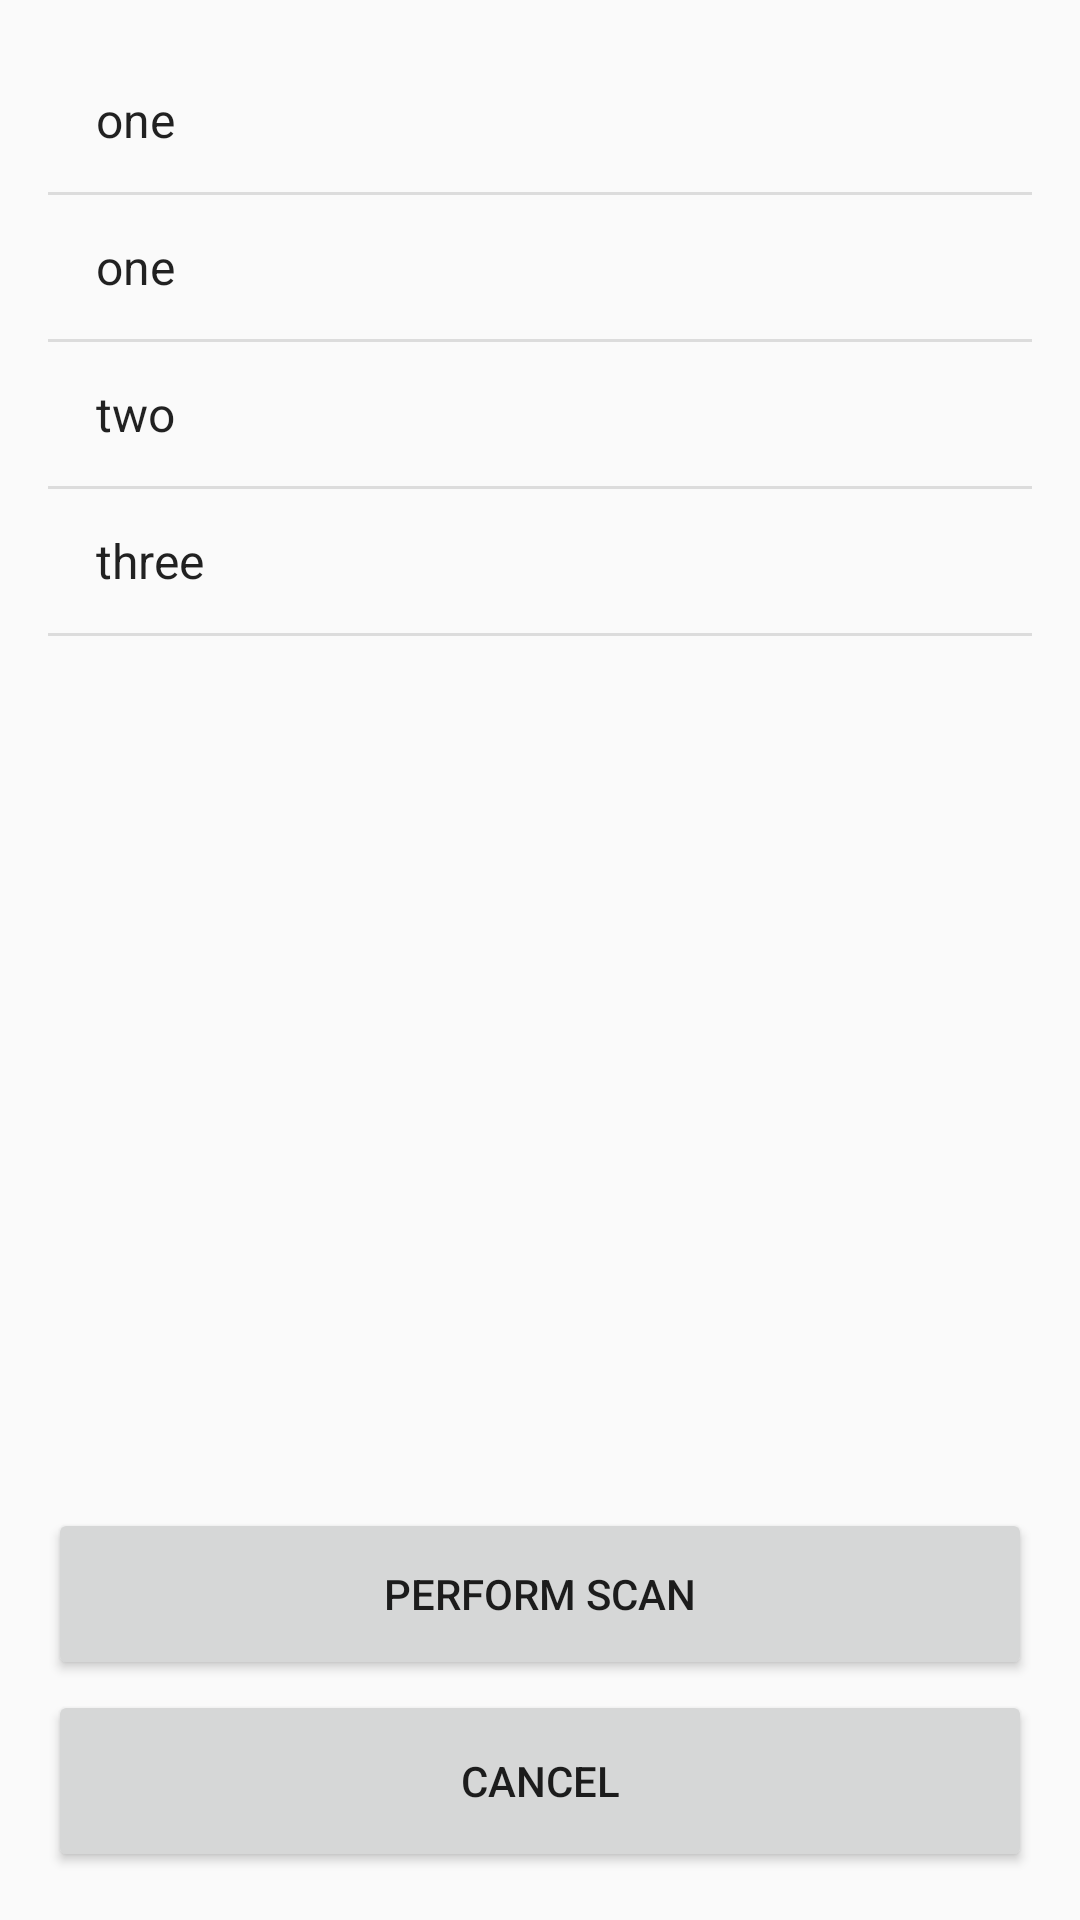

Produce the Android XML layout that renders to this screen, including the resource entries it uses.
<!-- AndroidManifest.xml: application theme AppTheme -->
<!-- res/layout/devicelistfrag.xml -->
<?xml version="1.0" encoding="utf-8"?>
<LinearLayout xmlns:android="http://schemas.android.com/apk/res/android"
    xmlns:app="http://schemas.android.com/apk/res-auto"
    xmlns:tools="http://schemas.android.com/tools"
    android:layout_width="match_parent"
    android:layout_height="match_parent"
    android:paddingBottom="@dimen/activity_vertical_margin"
    android:paddingLeft="@dimen/activity_horizontal_margin"
    android:paddingRight="@dimen/activity_horizontal_margin"
    android:paddingTop="@dimen/activity_vertical_margin"
    android:layout_marginTop="20px"
    app:layout_behavior="@string/appbar_scrolling_view_behavior"
    tools:showIn="@layout/activity_main"
    android:orientation="vertical"

    tools:context="aivco.com.bluetooth_exe.ListBluetoothDevise"
    >





        <ListView
            android:layout_width="match_parent"
            android:layout_height="match_parent"
            android:id="@+id/devise_list"
            android:layout_weight="0.2"
            android:entries="@array/test"
        />




    <Button
        android:layout_alignParentBottom="true"
        android:layout_width="match_parent"
        android:layout_height="match_parent"
        android:id="@+id/scan"
        android:text="@string/perform_scan"
        android:layout_marginBottom="10px"
        android:layout_weight="0.9"
        />
    <Button
        android:layout_alignParentBottom="true"
        android:layout_width="match_parent"
        android:layout_height="match_parent"
        android:id="@+id/cancel"
        android:text="@string/cancel"
        android:layout_weight="0.9"
        />
</LinearLayout>
<!-- res/layout/activity_main.xml (included above) -->
<?xml version="1.0" encoding="utf-8"?>
<android.support.design.widget.CoordinatorLayout xmlns:android="http://schemas.android.com/apk/res/android"
    xmlns:app="http://schemas.android.com/apk/res-auto"
    xmlns:tools="http://schemas.android.com/tools"
    android:layout_width="match_parent"
    android:layout_height="match_parent"
    android:fitsSystemWindows="true"
    tools:context="aivco.com.bluetooth_exe.MainActivity">

    <android.support.design.widget.AppBarLayout
        android:layout_width="match_parent"
        android:layout_height="wrap_content"
        android:theme="@style/AppTheme.AppBarOverlay">

        <android.support.v7.widget.Toolbar
            android:id="@+id/toolbar"
            android:layout_width="match_parent"
            android:layout_height="?attr/actionBarSize"
            android:background="?attr/colorPrimary"
            app:popupTheme="@style/AppTheme.PopupOverlay" />

    </android.support.design.widget.AppBarLayout>

    <RelativeLayout xmlns:android="http://schemas.android.com/apk/res/android"
        xmlns:app="http://schemas.android.com/apk/res-auto"
        xmlns:tools="http://schemas.android.com/tools"
        android:layout_width="match_parent"
        android:layout_height="match_parent"
        app:layout_behavior="@string/appbar_scrolling_view_behavior"
        tools:context="aivco.com.bluetooth_exe.MainActivity"
        android:id="@+id/container"
        tools:showIn="@layout/activity_main">


    </RelativeLayout>



</android.support.design.widget.CoordinatorLayout>
<!-- resources referenced by this layout -->
<resources>
  <string-array name="test">
          <item>one</item>
          <item>one</item>
          <item>two</item>
          <item>three</item>
  
      </string-array>
  <dimen name="activity_horizontal_margin">16dp</dimen>
  <dimen name="activity_vertical_margin">16dp</dimen>
  <string name="cancel">Cancel</string>
  <string name="perform_scan">Perform Scan</string>
  <style name="AppTheme.AppBarOverlay" parent="ThemeOverlay.AppCompat.Dark.ActionBar" />
  <style name="AppTheme.PopupOverlay" parent="ThemeOverlay.AppCompat.Light" />
  <style name="AppTheme" parent="Theme.AppCompat.Light.DarkActionBar">
          
          <item name="colorPrimary">@color/colorPrimary</item>
          <item name="colorPrimaryDark">@color/colorPrimaryDark</item>
          <item name="colorAccent">@color/colorAccent</item>
      </style>
  <color name="colorPrimary">#FF0000</color>
  <color name="colorPrimaryDark">#303F9F</color>
  <color name="colorAccent">#FF4081</color>
</resources>
